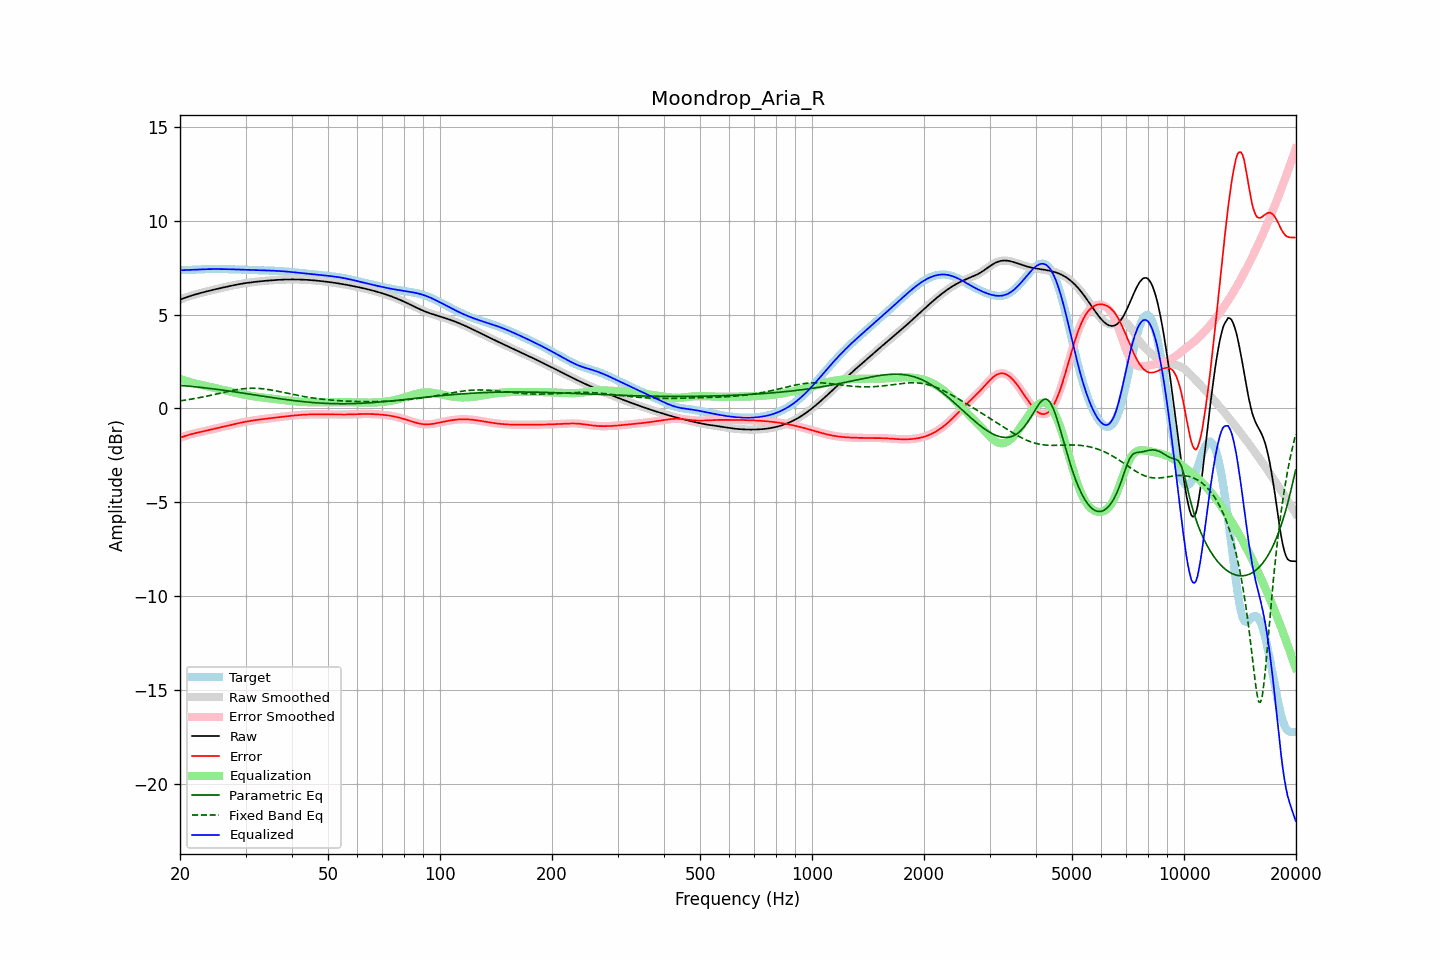

Data behind this chart, as committed beside it:
frequency, raw, error, smoothed, error_smoothed, equalization, parametric_eq, fixed_band_eq, equalized_raw, equalized_smoothed, target
20.00, 5.79, -1.57, 5.79, -1.57, 1.56, 1.22, 0.40, 7.36, 7.36, 7.36
20.20, 5.83, -1.54, 5.83, -1.54, 1.54, 1.22, 0.41, 7.36, 7.36, 7.36
20.40, 5.86, -1.51, 5.86, -1.51, 1.51, 1.21, 0.42, 7.36, 7.36, 7.36
20.61, 5.89, -1.48, 5.89, -1.48, 1.48, 1.20, 0.43, 7.37, 7.37, 7.37
20.81, 5.92, -1.45, 5.92, -1.45, 1.45, 1.19, 0.45, 7.37, 7.37, 7.37
21.02, 5.95, -1.43, 5.95, -1.43, 1.43, 1.19, 0.46, 7.38, 7.38, 7.37
21.23, 5.98, -1.40, 5.98, -1.40, 1.40, 1.18, 0.48, 7.38, 7.38, 7.38
21.44, 6.01, -1.38, 6.01, -1.38, 1.38, 1.17, 0.49, 7.38, 7.38, 7.38
21.66, 6.03, -1.36, 6.03, -1.36, 1.36, 1.16, 0.50, 7.39, 7.39, 7.39
21.87, 6.06, -1.33, 6.06, -1.33, 1.33, 1.15, 0.52, 7.39, 7.39, 7.39
22.09, 6.08, -1.31, 6.08, -1.31, 1.31, 1.14, 0.54, 7.40, 7.40, 7.40
22.31, 6.11, -1.29, 6.11, -1.29, 1.29, 1.13, 0.55, 7.40, 7.40, 7.40
22.54, 6.13, -1.27, 6.13, -1.27, 1.27, 1.13, 0.57, 7.40, 7.40, 7.40
22.76, 6.15, -1.25, 6.15, -1.25, 1.25, 1.12, 0.58, 7.41, 7.41, 7.41
22.99, 6.18, -1.23, 6.18, -1.23, 1.23, 1.11, 0.60, 7.41, 7.41, 7.41
23.22, 6.20, -1.22, 6.20, -1.22, 1.22, 1.10, 0.62, 7.41, 7.41, 7.41
23.45, 6.22, -1.20, 6.22, -1.20, 1.20, 1.09, 0.64, 7.42, 7.42, 7.42
23.69, 6.24, -1.18, 6.24, -1.18, 1.18, 1.08, 0.66, 7.42, 7.42, 7.42
23.92, 6.26, -1.16, 6.26, -1.16, 1.16, 1.07, 0.67, 7.42, 7.42, 7.42
24.16, 6.28, -1.14, 6.28, -1.14, 1.14, 1.06, 0.69, 7.42, 7.42, 7.42
24.40, 6.30, -1.12, 6.30, -1.12, 1.12, 1.04, 0.71, 7.42, 7.42, 7.42
24.65, 6.32, -1.10, 6.32, -1.10, 1.10, 1.03, 0.73, 7.42, 7.42, 7.42
24.89, 6.34, -1.08, 6.34, -1.08, 1.08, 1.02, 0.75, 7.42, 7.42, 7.42
25.14, 6.36, -1.06, 6.36, -1.06, 1.06, 1.01, 0.77, 7.42, 7.42, 7.42
25.39, 6.38, -1.04, 6.38, -1.04, 1.04, 1.00, 0.79, 7.42, 7.42, 7.42
25.65, 6.40, -1.02, 6.40, -1.02, 1.02, 0.99, 0.81, 7.42, 7.42, 7.42
25.91, 6.42, -1.00, 6.42, -1.00, 1.00, 0.98, 0.83, 7.42, 7.42, 7.42
26.16, 6.44, -0.98, 6.44, -0.98, 0.98, 0.97, 0.85, 7.42, 7.42, 7.42
26.43, 6.46, -0.96, 6.46, -0.96, 0.96, 0.95, 0.87, 7.42, 7.42, 7.42
26.69, 6.48, -0.94, 6.48, -0.94, 0.94, 0.94, 0.89, 7.42, 7.42, 7.42
26.96, 6.50, -0.92, 6.50, -0.91, 0.91, 0.93, 0.91, 7.42, 7.42, 7.42
27.23, 6.52, -0.89, 6.52, -0.89, 0.89, 0.92, 0.93, 7.41, 7.41, 7.41
27.50, 6.54, -0.87, 6.54, -0.87, 0.87, 0.90, 0.94, 7.41, 7.41, 7.41
27.77, 6.56, -0.85, 6.56, -0.85, 0.85, 0.89, 0.96, 7.41, 7.41, 7.41
28.05, 6.57, -0.83, 6.57, -0.83, 0.83, 0.88, 0.98, 7.41, 7.41, 7.41
28.33, 6.59, -0.81, 6.59, -0.81, 0.81, 0.87, 0.99, 7.40, 7.40, 7.40
28.62, 6.61, -0.80, 6.61, -0.80, 0.80, 0.85, 1.01, 7.40, 7.40, 7.40
28.90, 6.62, -0.78, 6.62, -0.78, 0.78, 0.84, 1.02, 7.40, 7.40, 7.40
29.19, 6.64, -0.76, 6.64, -0.76, 0.76, 0.83, 1.03, 7.40, 7.40, 7.40
29.48, 6.65, -0.74, 6.65, -0.74, 0.74, 0.81, 1.04, 7.39, 7.39, 7.39
29.78, 6.66, -0.73, 6.66, -0.73, 0.73, 0.80, 1.05, 7.39, 7.39, 7.39
30.08, 6.68, -0.71, 6.68, -0.71, 0.71, 0.79, 1.06, 7.39, 7.39, 7.39
30.38, 6.69, -0.70, 6.69, -0.70, 0.70, 0.78, 1.06, 7.39, 7.39, 7.39
30.68, 6.70, -0.68, 6.70, -0.68, 0.68, 0.76, 1.07, 7.38, 7.38, 7.38
30.99, 6.71, -0.67, 6.71, -0.67, 0.67, 0.75, 1.07, 7.38, 7.38, 7.38
31.30, 6.72, -0.65, 6.72, -0.65, 0.65, 0.74, 1.07, 7.38, 7.38, 7.38
31.61, 6.74, -0.64, 6.73, -0.64, 0.64, 0.72, 1.07, 7.38, 7.37, 7.37
31.93, 6.74, -0.63, 6.74, -0.63, 0.63, 0.71, 1.07, 7.37, 7.37, 7.37
32.24, 6.75, -0.62, 6.75, -0.62, 0.62, 0.70, 1.07, 7.37, 7.37, 7.37
32.57, 6.76, -0.60, 6.76, -0.60, 0.60, 0.68, 1.06, 7.37, 7.37, 7.37
32.89, 6.77, -0.59, 6.77, -0.59, 0.59, 0.67, 1.05, 7.36, 7.36, 7.36
33.22, 6.78, -0.58, 6.78, -0.58, 0.58, 0.66, 1.05, 7.36, 7.36, 7.36
33.55, 6.79, -0.57, 6.79, -0.57, 0.57, 0.64, 1.04, 7.36, 7.36, 7.36
33.89, 6.80, -0.56, 6.80, -0.56, 0.56, 0.63, 1.03, 7.36, 7.36, 7.36
34.23, 6.80, -0.55, 6.80, -0.55, 0.55, 0.62, 1.01, 7.35, 7.35, 7.35
34.57, 6.81, -0.54, 6.81, -0.54, 0.54, 0.60, 1.00, 7.35, 7.35, 7.35
34.92, 6.82, -0.53, 6.82, -0.53, 0.53, 0.59, 0.99, 7.34, 7.35, 7.35
35.27, 6.83, -0.52, 6.83, -0.52, 0.52, 0.58, 0.97, 7.34, 7.34, 7.34
35.62, 6.83, -0.51, 6.83, -0.51, 0.51, 0.56, 0.96, 7.34, 7.34, 7.34
35.97, 6.84, -0.50, 6.84, -0.50, 0.50, 0.55, 0.94, 7.33, 7.33, 7.33
... 635 more rows
